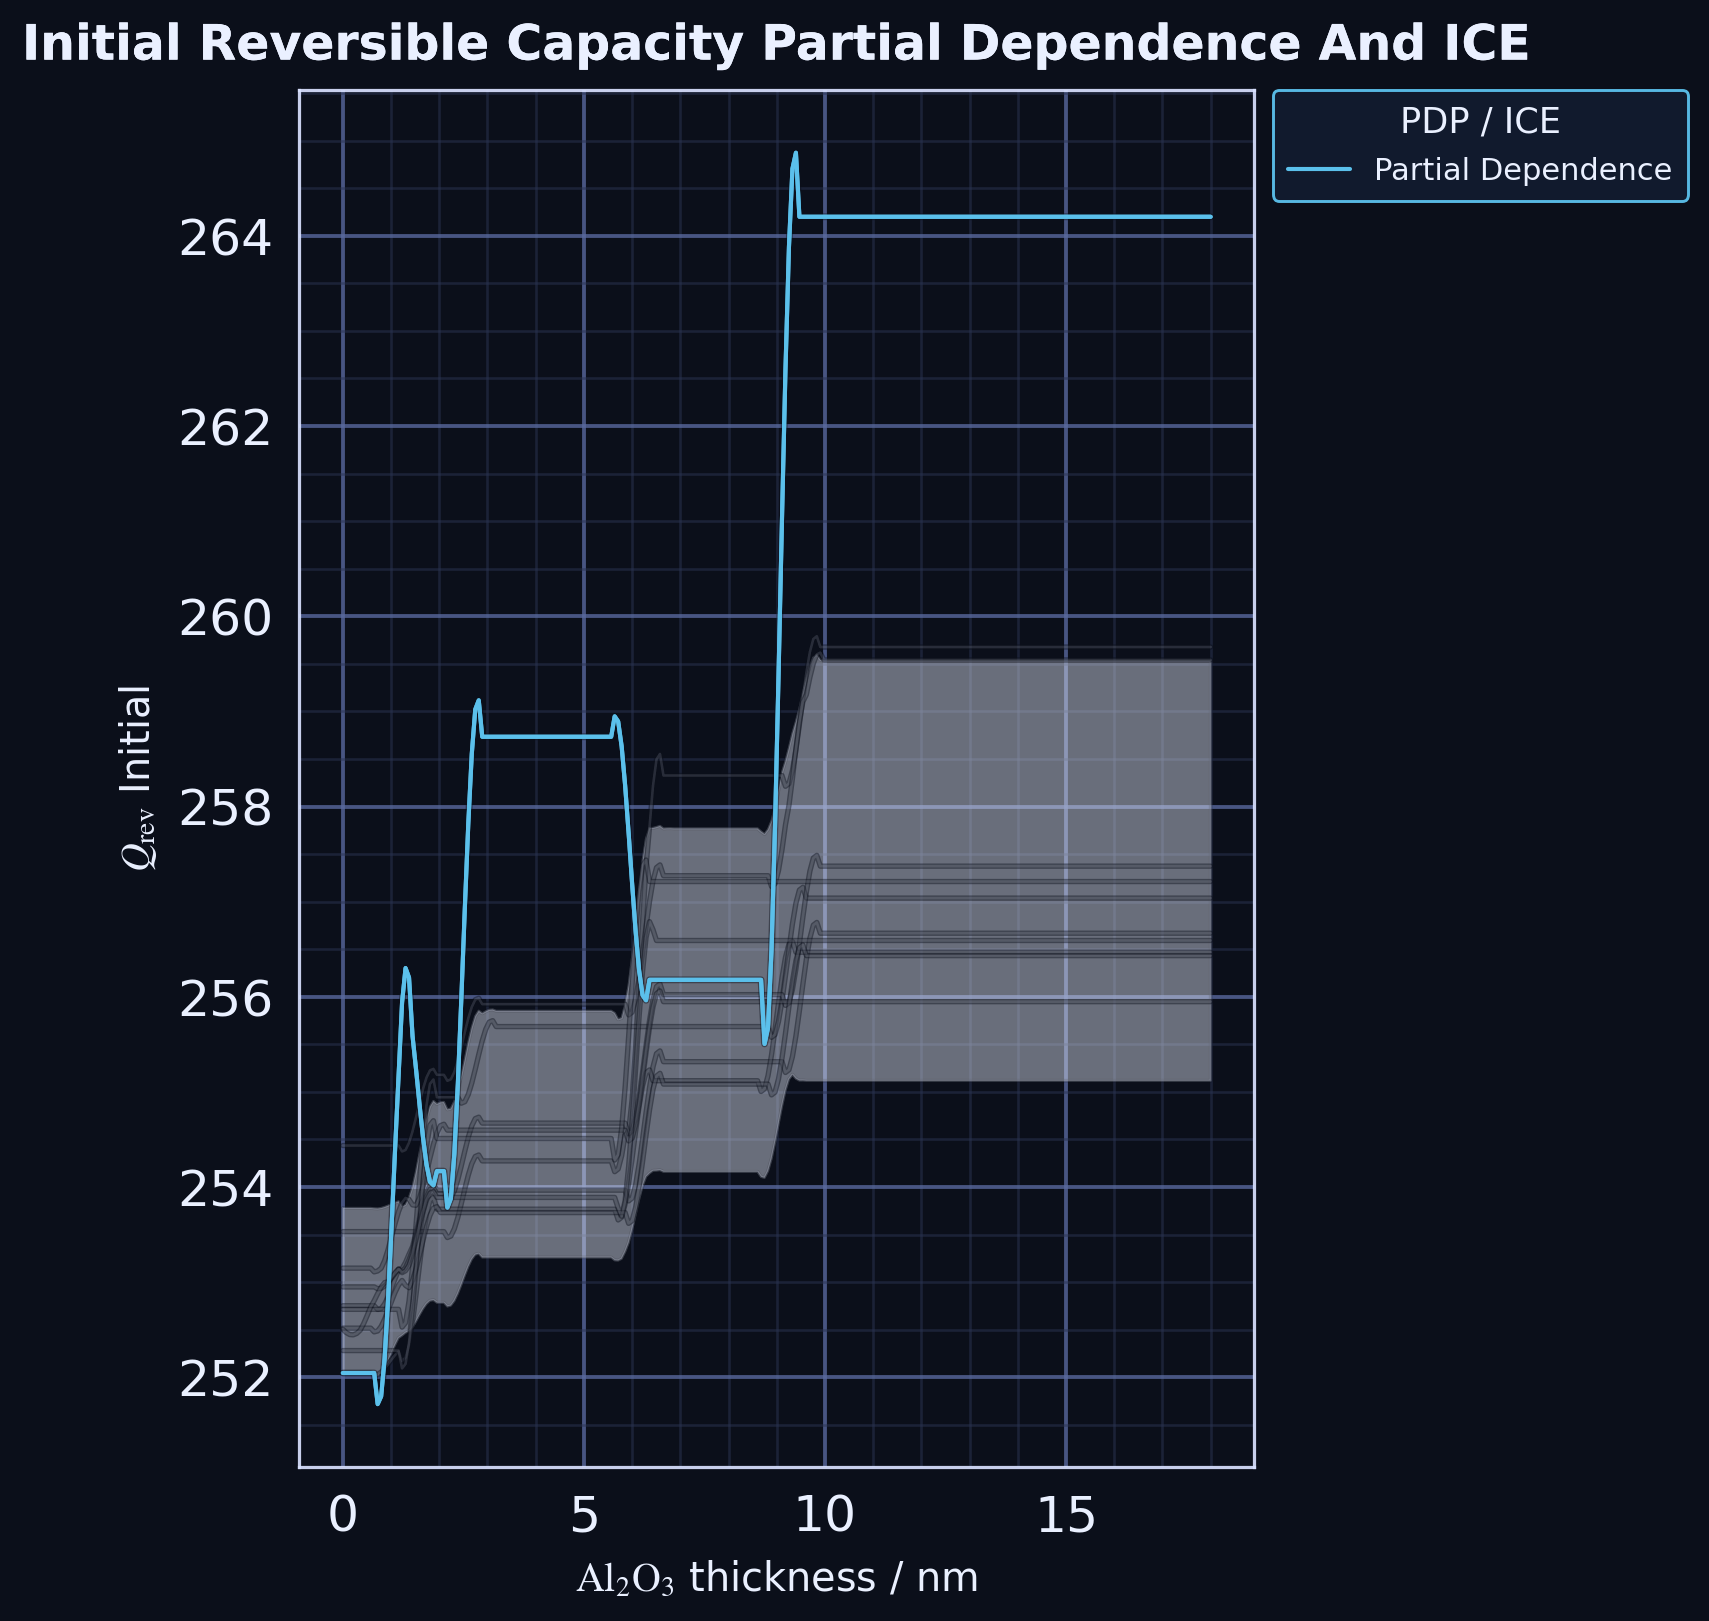

The table this chart was drawn from, first rows:
layer, x, y_lo, y_hi, y
ice_band_10_90, 0.0, 252, 253.8, 
ice_band_10_90, 0.07229, 252, 253.8, 
ice_band_10_90, 0.1446, 252, 253.8, 
ice_band_10_90, 0.2169, 252, 253.8, 
ice_band_10_90, 0.2892, 252, 253.8, 
ice_band_10_90, 0.3614, 252, 253.8, 
ice_band_10_90, 0.4337, 252, 253.8, 
ice_band_10_90, 0.506, 252, 253.8, 
ice_band_10_90, 0.5783, 252, 253.8, 
ice_band_10_90, 0.6506, 252, 253.8, 
ice_band_10_90, 0.7229, 252, 253.8, 
ice_band_10_90, 0.7952, 252, 253.8, 
ice_band_10_90, 0.8675, 252.1, 253.8, 
ice_band_10_90, 0.9398, 252.2, 253.8, 
ice_band_10_90, 1.012, 252.3, 253.8, 
ice_band_10_90, 1.084, 252.3, 253.8, 
ice_band_10_90, 1.157, 252.4, 253.8, 
ice_band_10_90, 1.229, 252.4, 253.8, 
ice_band_10_90, 1.301, 252.5, 253.8, 
ice_band_10_90, 1.373, 252.5, 253.9, 
ice_band_10_90, 1.446, 252.5, 254, 
ice_band_10_90, 1.518, 252.6, 254.2, 
ice_band_10_90, 1.59, 252.7, 254.4, 
ice_band_10_90, 1.663, 252.7, 254.5, 
ice_band_10_90, 1.735, 252.8, 254.7, 
ice_band_10_90, 1.807, 252.8, 254.8, 
ice_band_10_90, 1.88, 252.8, 254.9, 
ice_band_10_90, 1.952, 252.8, 254.9, 
ice_band_10_90, 2.024, 252.8, 254.9, 
ice_band_10_90, 2.096, 252.8, 254.9, 
ice_band_10_90, 2.169, 252.7, 254.8, 
ice_band_10_90, 2.241, 252.8, 254.8, 
ice_band_10_90, 2.313, 252.8, 254.9, 
ice_band_10_90, 2.386, 252.9, 255, 
ice_band_10_90, 2.458, 253, 255.2, 
ice_band_10_90, 2.53, 253.1, 255.3, 
ice_band_10_90, 2.602, 253.2, 255.5, 
ice_band_10_90, 2.675, 253.2, 255.7, 
ice_band_10_90, 2.747, 253.3, 255.8, 
ice_band_10_90, 2.819, 253.3, 255.9, 
ice_band_10_90, 2.892, 253.3, 255.8, 
ice_band_10_90, 2.964, 253.3, 255.8, 
ice_band_10_90, 3.036, 253.3, 255.9, 
ice_band_10_90, 3.108, 253.3, 255.9, 
ice_band_10_90, 3.181, 253.3, 255.9, 
ice_band_10_90, 3.253, 253.3, 255.9, 
ice_band_10_90, 3.325, 253.3, 255.9, 
ice_band_10_90, 3.398, 253.3, 255.9, 
ice_band_10_90, 3.47, 253.3, 255.9, 
ice_band_10_90, 3.542, 253.3, 255.9, 
ice_band_10_90, 3.614, 253.3, 255.9, 
ice_band_10_90, 3.687, 253.3, 255.9, 
ice_band_10_90, 3.759, 253.3, 255.9, 
ice_band_10_90, 3.831, 253.3, 255.9, 
ice_band_10_90, 3.904, 253.3, 255.9, 
ice_band_10_90, 3.976, 253.3, 255.9, 
ice_band_10_90, 4.048, 253.3, 255.9, 
ice_band_10_90, 4.12, 253.3, 255.9, 
ice_band_10_90, 4.193, 253.3, 255.9, 
ice_band_10_90, 4.265, 253.3, 255.9, 
... 440 more rows
